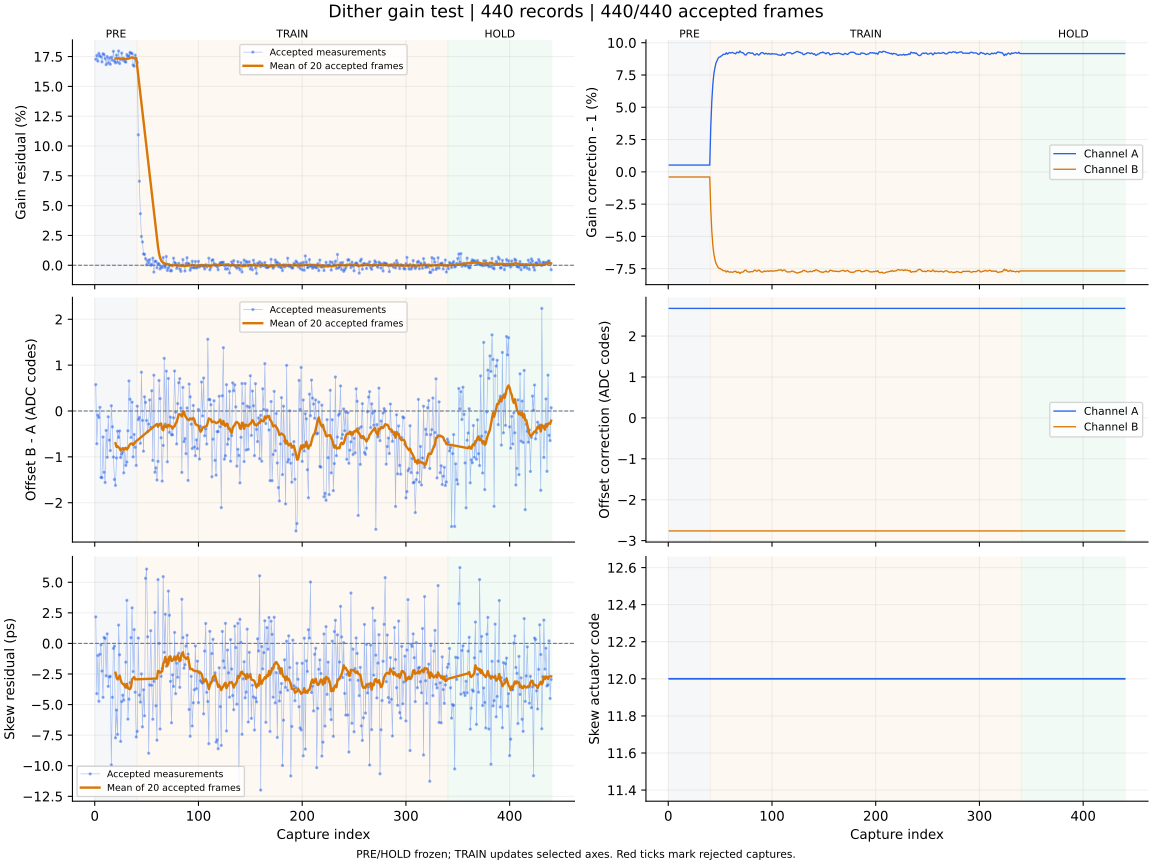

Values plotted in this chart, from the file beside it:
capture, iteration, status, gain_error_ppm, offset_error_codes, skew_error_ps, gain_corr_a, gain_corr_b, offset_a_codes, offset_b_codes, actuator_code, skew_action, skew_step_codes, batch_used, batch_frames, batch_skew_ps, clipped_samples, n0, rotation, alignment_margin, phase, attempt
1, 700, ok, 172677, 0.576, 2.17, 1.005, 0.996, 2.676, -2.763, 12, none, 0, 0, 0, , 0, -1, 0, 1123, pre, 0
2, 701, ok, 175904, -0.714, -4.11, 1.005, 0.996, 2.676, -2.763, 12, none, 0, 0, 0, , 0, -1, 0, 911.1, pre, 1
3, 702, ok, 171128, -0.089, -0.99, 1.005, 0.996, 2.676, -2.763, 12, none, 0, 0, 0, , 0, -1, 0, 1106, pre, 2
4, 703, ok, 177620, -0.141, -4.73, 1.005, 0.996, 2.676, -2.763, 12, none, 0, 0, 0, , 0, -1, 0, 1157, pre, 3
5, 704, ok, 175556, 0.081, -0.89, 1.005, 0.996, 2.676, -2.763, 12, none, 0, 0, 0, , 0, -1, 0, 1115, pre, 4
6, 705, ok, 174703, -1.448, -0.11, 1.005, 0.996, 2.676, -2.763, 12, none, 0, 0, 0, , 0, -1, 0, 1036, pre, 5
7, 706, ok, 170482, -1.453, -2.26, 1.005, 0.996, 2.676, -2.763, 12, none, 0, 0, 0, , 0, -1, 0, 1052, pre, 6
8, 707, ok, 177367, -0.567, -4.41, 1.005, 0.996, 2.676, -2.763, 12, none, 0, 0, 0, , 0, -1, 0, 1168, pre, 7
9, 708, ok, 176667, -1.335, 0.49, 1.005, 0.996, 2.676, -2.763, 12, none, 0, 0, 0, , 0, -1, 0, 1084, pre, 8
10, 709, ok, 173241, -1.558, 0.41, 1.005, 0.996, 2.676, -2.763, 12, none, 0, 0, 0, , 0, -1, 0, 974.4, pre, 9
11, 710, ok, 168212, -0.423, -2.65, 1.005, 0.996, 2.676, -2.763, 12, none, 0, 0, 0, , 0, -1, 0, 1092, pre, 10
12, 711, ok, 175007, -1.009, 0.78, 1.005, 0.996, 2.676, -2.763, 12, none, 0, 0, 0, , 0, -1, 0, 1090, pre, 11
13, 712, ok, 169515, -0.125, -3.51, 1.005, 0.996, 2.676, -2.763, 12, none, 0, 0, 0, , 0, -1, 0, 1091, pre, 12
14, 713, ok, 173706, -0.634, -2.74, 1.005, 0.996, 2.676, -2.763, 12, none, 0, 0, 0, , 0, -1, 0, 1106, pre, 13
15, 714, ok, 168530, -0.862, -2.69, 1.005, 0.996, 2.676, -2.763, 12, none, 0, 0, 0, , 0, -1, 0, 1049, pre, 14
16, 715, ok, 174417, 0.115, -9.93, 1.005, 0.996, 2.676, -2.763, 12, none, 0, 0, 0, , 0, -1, 0, 1081, pre, 15
17, 716, ok, 171961, -0.343, -4.4, 1.005, 0.996, 2.676, -2.763, 12, none, 0, 0, 0, , 0, -1, 0, 1120, pre, 16
18, 717, ok, 179384, -1.003, -0.41, 1.005, 0.996, 2.676, -2.763, 12, none, 0, 0, 0, , 0, -1, 0, 1062, pre, 17
19, 718, ok, 171120, -1.491, -0.22, 1.005, 0.996, 2.676, -2.763, 12, none, 0, 0, 0, , 0, -1, 0, 1108, pre, 18
20, 719, ok, 169676, -1.621, -7.72, 1.005, 0.996, 2.676, -2.763, 12, measure-only, 0, 20, 20, -2.4, 0, -1, 0, 1057, pre, 19
21, 720, ok, 176232, -1.023, -5.45, 1.005, 0.996, 2.676, -2.763, 12, none, 0, 0, 0, , 0, -1, 0, 1081, pre, 20
22, 721, ok, 170311, -0.44, -7.44, 1.005, 0.996, 2.676, -2.763, 12, none, 0, 0, 0, , 0, -1, 0, 1066, pre, 21
23, 722, ok, 179651, -0.574, 1.5, 1.005, 0.996, 2.676, -2.763, 12, none, 0, 0, 0, , 0, -1, 0, 1107, pre, 22
24, 723, ok, 169149, -0.434, -0.93, 1.005, 0.996, 2.676, -2.763, 12, none, 0, 0, 0, , 0, -1, 0, 1128, pre, 23
25, 724, ok, 172876, -1.013, -8.01, 1.005, 0.996, 2.676, -2.763, 12, none, 0, 0, 0, , 0, -1, 0, 1150, pre, 24
26, 725, ok, 177932, -0.935, -4.76, 1.005, 0.996, 2.676, -2.763, 12, none, 0, 0, 0, , 0, -1, 0, 1061, pre, 25
27, 726, ok, 172034, -0.892, -4.23, 1.005, 0.996, 2.676, -2.763, 12, none, 0, 0, 0, , 0, -1, 0, 1057, pre, 26
28, 727, ok, 173513, -1.348, -4.64, 1.005, 0.996, 2.676, -2.763, 12, none, 0, 0, 0, , 0, -1, 0, 1168, pre, 27
29, 728, ok, 170846, -0.816, -3.36, 1.005, 0.996, 2.676, -2.763, 12, none, 0, 0, 0, , 0, -1, 0, 1140, pre, 28
30, 729, ok, 170298, -1.185, -1.53, 1.005, 0.996, 2.676, -2.763, 12, none, 0, 0, 0, , 0, -1, 0, 1189, pre, 29
31, 730, ok, 176684, -1.112, 3.52, 1.005, 0.996, 2.676, -2.763, 12, none, 0, 0, 0, , 0, -1, 0, 1054, pre, 30
32, 731, ok, 174925, -0.431, -6.19, 1.005, 0.996, 2.676, -2.763, 12, none, 0, 0, 0, , 0, -1, 0, 1089, pre, 31
33, 732, ok, 175522, 0.656, -4.56, 1.005, 0.996, 2.676, -2.763, 12, none, 0, 0, 0, , 0, -1, 0, 1225, pre, 32
34, 733, ok, 178480, 0.256, -3.21, 1.005, 0.996, 2.676, -2.763, 12, none, 0, 0, 0, , 0, -1, 0, 927.6, pre, 33
35, 734, ok, 177830, -0.576, 0.47, 1.005, 0.996, 2.676, -2.763, 12, none, 0, 0, 0, , 0, -1, 0, 1087, pre, 34
36, 735, ok, 177519, 0.193, 2.91, 1.005, 0.996, 2.676, -2.763, 12, none, 0, 0, 0, , 0, -1, 0, 961.2, pre, 35
37, 736, ok, 167912, -1.0, -2.3, 1.005, 0.996, 2.676, -2.763, 12, none, 0, 0, 0, , 0, -1, 0, 1121, pre, 36
38, 737, ok, 166888, -0.51, 1.13, 1.005, 0.996, 2.676, -2.763, 12, none, 0, 0, 0, , 0, -1, 0, 1152, pre, 37
39, 738, ok, 176196, -0.79, -3.99, 1.005, 0.996, 2.676, -2.763, 12, none, 0, 0, 0, , 0, -1, 0, 1148, pre, 38
40, 739, ok, 171873, -1.186, -7.65, 1.005, 0.996, 2.676, -2.763, 12, measure-only, 0, 20, 20, -2.94, 0, -1, 0, 1148, pre, 39
41, 740, ok, 169996, 0.106, -7.19, 1.035, 0.9707, 2.676, -2.763, 12, none, 0, 0, 0, , 0, -1, 0, 1036, train, 0
42, 741, ok, 109373, -0.187, 0.44, 1.055, 0.9539, 2.676, -2.763, 12, none, 0, 0, 0, , 0, -1, 0, 1090, train, 1
43, 742, ok, 70474, -0.142, -4.22, 1.068, 0.9429, 2.676, -2.763, 12, none, 0, 0, 0, , 0, -1, 0, 946.9, train, 2
44, 743, ok, 43260, -0.704, -4.8, 1.076, 0.9361, 2.676, -2.763, 12, none, 0, 0, 0, , 0, -1, 0, 1243, train, 3
45, 744, ok, 24082, 0.847, -2.49, 1.081, 0.9322, 2.676, -2.763, 12, none, 0, 0, 0, , 0, -1, 0, 1088, train, 4
46, 745, ok, 19587, -0.205, -6.82, 1.084, 0.9291, 2.676, -2.763, 12, none, 0, 0, 0, , 0, -1, 0, 1032, train, 5
47, 746, ok, 9490, -0.876, -3.79, 1.086, 0.9276, 2.676, -2.763, 12, none, 0, 0, 0, , 0, -1, 0, 1020, train, 6
48, 747, ok, 9186, 0.31, -5.92, 1.088, 0.9261, 2.676, -2.763, 12, none, 0, 0, 0, , 0, -1, 0, 1155, train, 7
49, 748, ok, 5530, 0.188, 5.32, 1.089, 0.9252, 2.676, -2.763, 12, none, 0, 0, 0, , 0, -1, 0, 1050, train, 8
50, 749, ok, 382.0, -0.206, 6.08, 1.089, 0.9251, 2.676, -2.763, 12, none, 0, 0, 0, , 0, -1, 0, 1070, train, 9
51, 750, ok, 4010, -0.449, 0.54, 1.09, 0.9245, 2.676, -2.763, 12, none, 0, 0, 0, , 0, -1, 0, 934.8, train, 10
52, 751, ok, 1938, -0.284, -8.98, 1.09, 0.9242, 2.676, -2.763, 12, none, 0, 0, 0, , 0, -1, 0, 1066, train, 11
53, 752, ok, 4761, 0.242, -3.4, 1.091, 0.9234, 2.676, -2.763, 12, none, 0, 0, 0, , 0, -1, 0, 1159, train, 12
54, 753, ok, -72.0, -0.355, 1.04, 1.091, 0.9234, 2.676, -2.763, 12, none, 0, 0, 0, , 0, -1, 0, 1003, train, 13
55, 754, ok, 609.0, 0.442, -3.42, 1.091, 0.9233, 2.676, -2.763, 12, none, 0, 0, 0, , 0, -1, 0, 1094, train, 14
56, 755, ok, 6003, -1.076, -6.2, 1.092, 0.9224, 2.676, -2.763, 12, none, 0, 0, 0, , 0, -1, 0, 1062, train, 15
57, 756, ok, -5712, 0.781, -3.1, 1.091, 0.9233, 2.676, -2.763, 12, none, 0, 0, 0, , 0, -1, 0, 1082, train, 16
58, 757, ok, 3370, -1.335, 2.54, 1.092, 0.9228, 2.676, -2.763, 12, none, 0, 0, 0, , 0, -1, 0, 929.1, train, 17
59, 758, ok, 3350, -1.239, -5.1, 1.092, 0.9222, 2.676, -2.763, 12, none, 0, 0, 0, , 0, -1, 0, 1093, train, 18
60, 759, ok, -2092, -1.504, -7.91, 1.092, 0.9226, 2.676, -2.763, 12, measure-only, 0, 20, 20, -2.87, 0, -1, 0, 1003, train, 19
... 380 more rows
